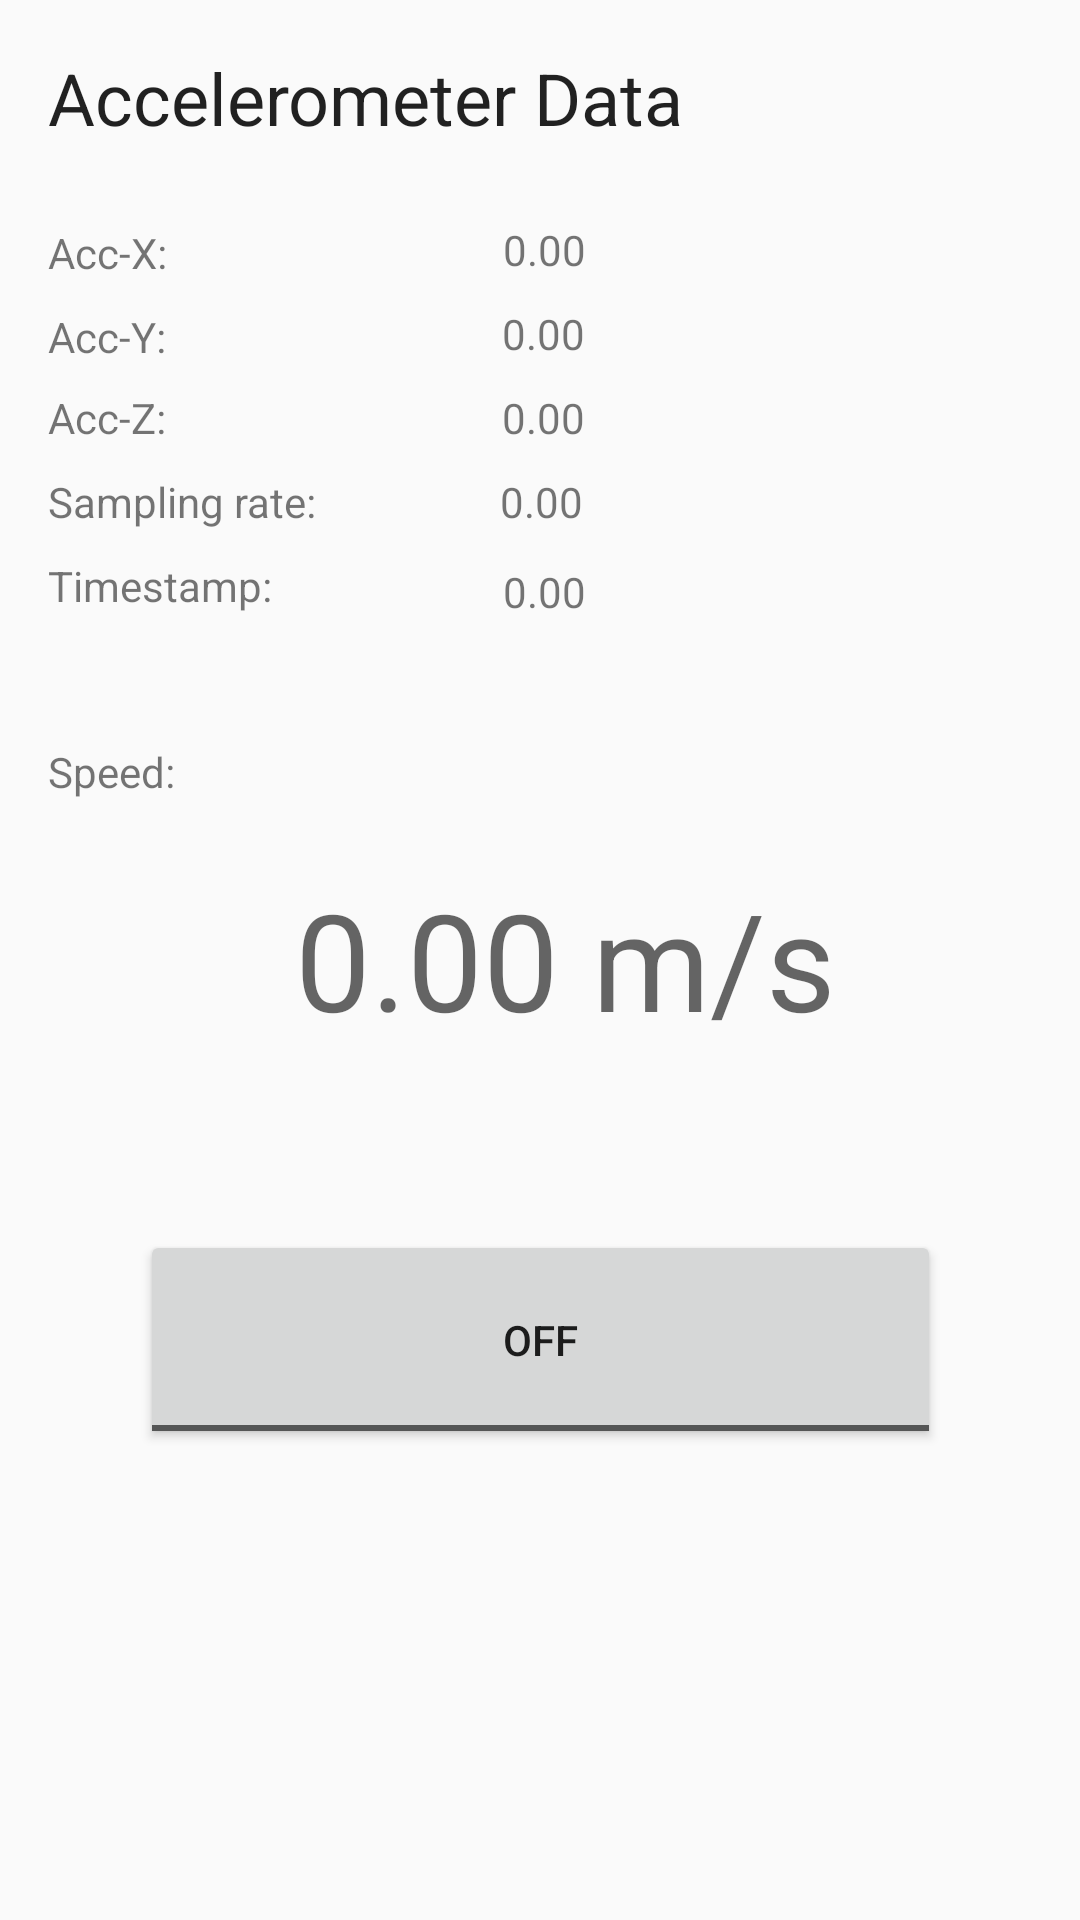

Android layout source for this screen:
<!-- AndroidManifest.xml: application theme AppTheme -->
<!-- res/layout/activity_analyzer.xml -->
<?xml version="1.0" encoding="utf-8"?>
<android.support.constraint.ConstraintLayout
    xmlns:android="http://schemas.android.com/apk/res/android"
    xmlns:app="http://schemas.android.com/apk/res-auto"
    xmlns:tools="http://schemas.android.com/tools"
    android:layout_width="match_parent"
    android:layout_height="match_parent">

    <TextView
        android:layout_width="wrap_content"
        android:layout_height="wrap_content"
        android:text="Sampling rate:"
        android:layout_marginTop="9dp"
        app:layout_constraintTop_toBottomOf="@+id/textView4"
        android:layout_marginLeft="16dp"
        app:layout_constraintLeft_toLeftOf="parent"
        android:id="@+id/textView13"/>

    <TextView
        android:id="@+id/tv_sampling_rate"
        android:layout_width="wrap_content"
        android:layout_height="wrap_content"
        android:text="0.00"
        app:layout_constraintLeft_toRightOf="@+id/textView13"
        android:layout_marginLeft="61dp"
        android:layout_marginTop="9dp"
        app:layout_constraintTop_toBottomOf="@+id/acc_axis_z"/>

    <ToggleButton
        android:id="@+id/btnToggle"
        android:layout_width="267dp"
        android:layout_height="73dp"
        android:layout_marginTop="410dp"
        android:text="Start Logging"
        app:layout_constraintTop_toTopOf="parent"
        android:layout_marginLeft="8dp"
        android:layout_marginRight="8dp"
        app:layout_constraintLeft_toLeftOf="parent"
        app:layout_constraintRight_toRightOf="parent"/>

    <TextView
        android:id="@+id/activity_sensor_title"
        android:layout_width="wrap_content"
        android:layout_height="wrap_content"
        android:layout_marginBottom="8dp"
        android:layout_marginLeft="16dp"
        android:layout_marginStart="16dp"
        android:layout_marginTop="8dp"
        android:text="Accelerometer Data"
        android:textAppearance="@style/TextAppearance.AppCompat.Headline"
        app:layout_constraintBottom_toBottomOf="parent"
        app:layout_constraintLeft_toLeftOf="parent"
        app:layout_constraintTop_toTopOf="parent"
        app:layout_constraintVertical_bias="0.014" />

    <TextView
        android:id="@+id/textView2"
        android:layout_width="wrap_content"
        android:layout_height="wrap_content"
        android:text="Acc-X:"
        android:layout_marginLeft="16dp"
        app:layout_constraintLeft_toLeftOf="parent"
        android:layout_marginTop="26dp"
        app:layout_constraintTop_toBottomOf="@+id/activity_sensor_title" />

    <TextView
        android:id="@+id/textView3"
        android:layout_width="wrap_content"
        android:layout_height="wrap_content"
        android:text="Acc-Y:"
        android:layout_marginTop="9dp"
        app:layout_constraintTop_toBottomOf="@+id/textView2"
        android:layout_marginLeft="16dp"
        app:layout_constraintLeft_toLeftOf="parent" />

    <TextView
        android:id="@+id/textView4"
        android:layout_width="wrap_content"
        android:layout_height="wrap_content"
        android:text="Acc-Z:"
        android:layout_marginTop="8dp"
        app:layout_constraintTop_toBottomOf="@+id/textView3"
        android:layout_marginLeft="16dp"
        app:layout_constraintLeft_toLeftOf="parent" />

    <TextView
        android:id="@+id/acc_axis_x"
        android:layout_width="wrap_content"
        android:layout_height="wrap_content"
        android:text="0.00"
        app:layout_constraintLeft_toRightOf="@+id/textView2"
        android:layout_marginLeft="112dp"
        android:layout_marginTop="25dp"
        app:layout_constraintTop_toBottomOf="@+id/activity_sensor_title" />

    <TextView
        android:id="@+id/acc_axis_y"
        android:layout_width="wrap_content"
        android:layout_height="wrap_content"
        android:layout_marginLeft="112dp"
        android:text="0.00"
        app:layout_constraintLeft_toRightOf="@+id/textView3"
        android:layout_marginTop="9dp"
        app:layout_constraintTop_toBottomOf="@+id/acc_axis_x" />

    <TextView
        android:id="@+id/acc_axis_z"
        android:layout_width="wrap_content"
        android:layout_height="wrap_content"
        android:layout_marginLeft="112dp"
        android:text="0.00"
        app:layout_constraintLeft_toRightOf="@+id/textView4"
        android:layout_marginTop="9dp"
        app:layout_constraintTop_toBottomOf="@+id/acc_axis_y" />

    <TextView
        android:id="@+id/textView12"
        android:layout_width="wrap_content"
        android:layout_height="wrap_content"
        android:layout_marginLeft="16dp"
        android:layout_marginTop="9dp"
        android:text="Timestamp:"
        app:layout_constraintLeft_toLeftOf="parent"
        app:layout_constraintTop_toBottomOf="@+id/textView13"/>

    <TextView
        android:id="@+id/tv_timestamp"
        android:layout_width="wrap_content"
        android:layout_height="wrap_content"
        android:text="0.00"
        app:layout_constraintLeft_toRightOf="@+id/textView12"
        android:layout_marginLeft="77dp"
        android:layout_marginTop="11dp"
        app:layout_constraintTop_toBottomOf="@+id/tv_sampling_rate"/>

    <TextView
        android:id="@+id/textView17"
        android:layout_width="wrap_content"
        android:layout_height="wrap_content"
        android:text="Speed:"
        android:layout_marginTop="43dp"
        app:layout_constraintTop_toBottomOf="@+id/textView12"
        android:layout_marginLeft="16dp"
        app:layout_constraintLeft_toLeftOf="parent"/>

    <TextView
        android:id="@+id/tv_speed"
        android:layout_width="wrap_content"
        android:layout_height="wrap_content"
        android:layout_marginLeft="40dp"
        android:text="0.00 m/s"
        android:textAppearance="@android:style/TextAppearance.Material.Display2"
        app:layout_constraintLeft_toRightOf="@+id/textView17"
        android:layout_marginTop="83dp"
        app:layout_constraintTop_toBottomOf="@+id/tv_timestamp"/>

</android.support.constraint.ConstraintLayout>
<!-- resources referenced by this layout -->
<resources>
  <style name="AppTheme" parent="Theme.AppCompat.Light.NoActionBar">
          
          <item name="colorPrimary">@color/colorPrimary</item>
          <item name="colorPrimaryDark">@color/colorPrimaryDark</item>
          <item name="colorAccent">@color/colorAccent</item>
      </style>
  <color name="colorPrimary">#3F51B5</color>
  <color name="colorPrimaryDark">#303F9F</color>
  <color name="colorAccent">#FF4081</color>
</resources>
